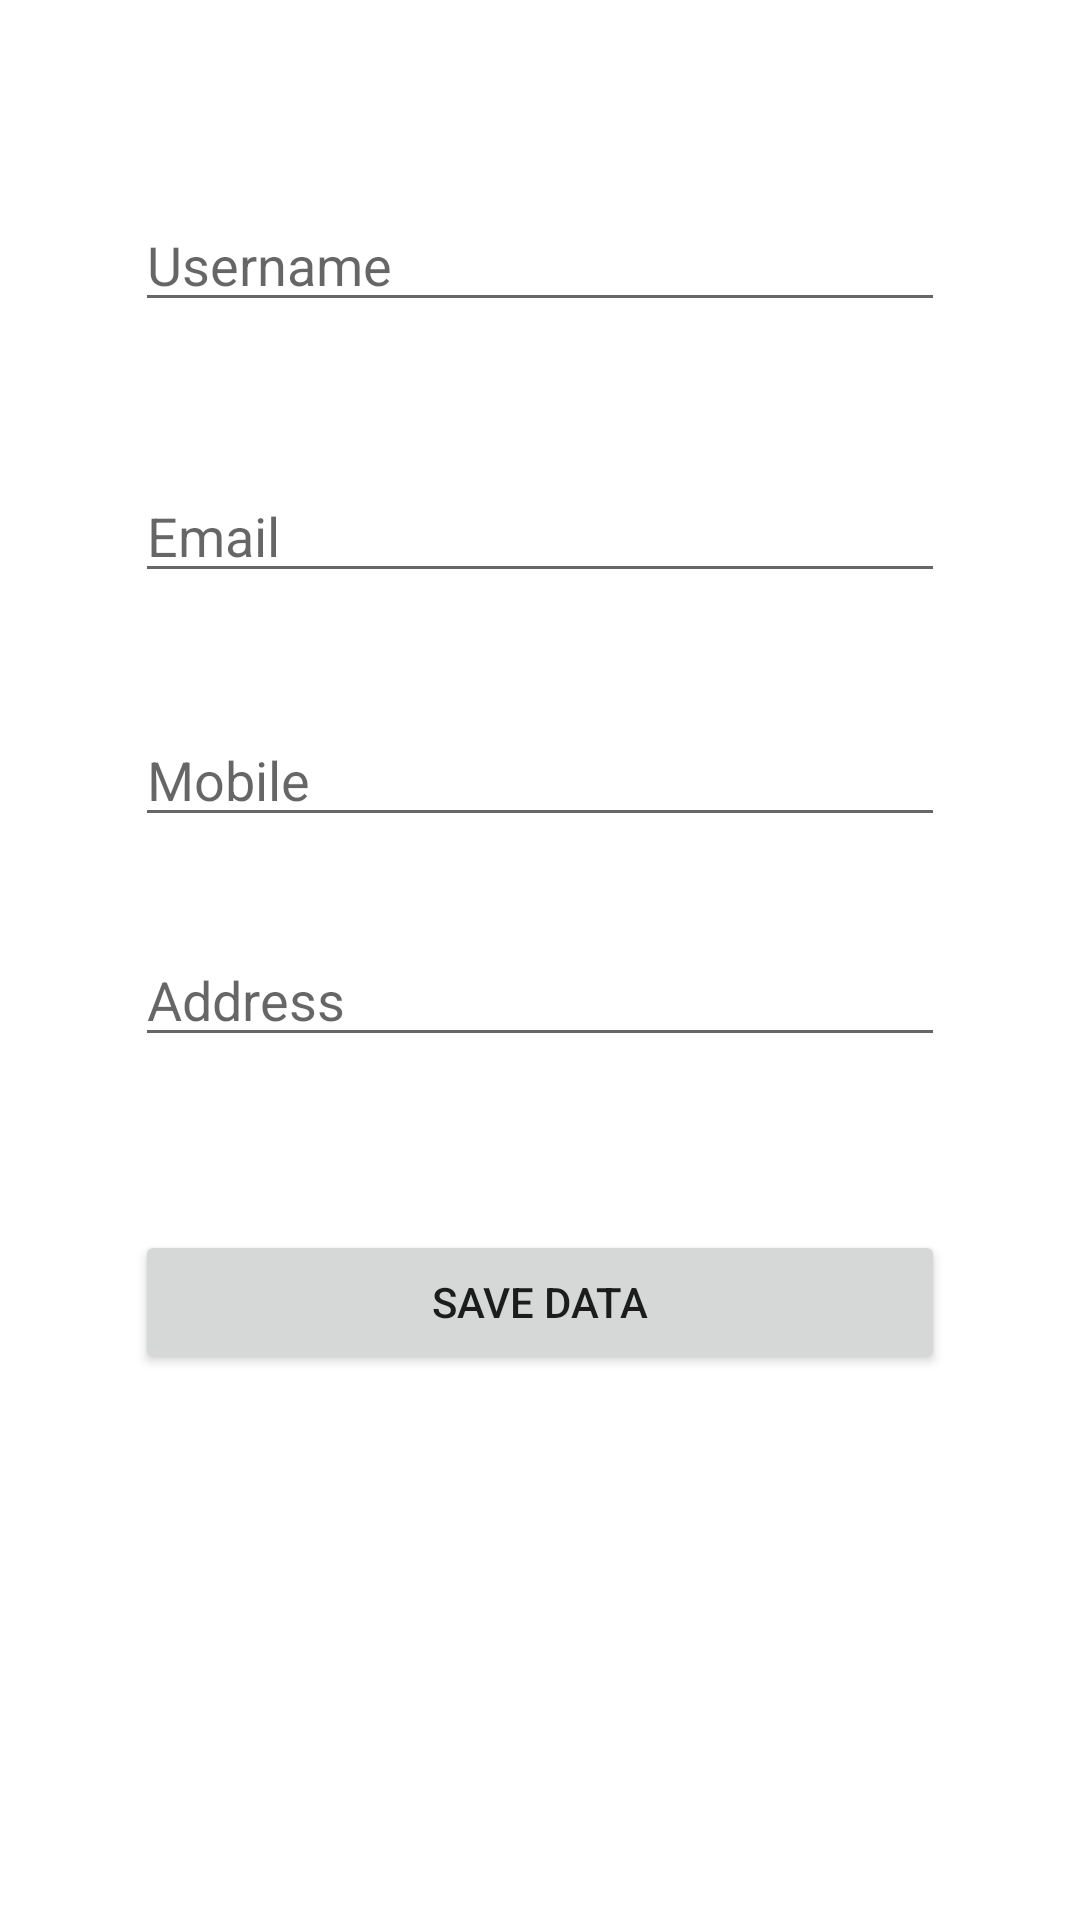

Layout XML and referenced resources for this Android screen:
<!-- AndroidManifest.xml: application theme Theme.SqlOPusingServer -->
<!-- res/layout/activity_insertdata.xml -->
<?xml version="1.0" encoding="utf-8"?>
<androidx.constraintlayout.widget.ConstraintLayout xmlns:android="http://schemas.android.com/apk/res/android"
    xmlns:app="http://schemas.android.com/apk/res-auto"
    xmlns:tools="http://schemas.android.com/tools"
    android:layout_width="match_parent"
    android:layout_height="match_parent"
    tools:context=".Insertdata">
    <EditText
        android:id="@+id/getuser"
        android:layout_width="match_parent"
        android:layout_height="wrap_content"
        android:layout_marginStart="45dp"
        android:layout_marginLeft="45dp"
        android:layout_marginEnd="45dp"
        android:layout_marginRight="45dp"
        android:hint="Username"
        android:inputType="textPersonName"
        android:textSize="18sp"
        app:layout_constraintBottom_toBottomOf="parent"
        app:layout_constraintEnd_toEndOf="parent"
        app:layout_constraintStart_toStartOf="parent"
        app:layout_constraintTop_toTopOf="parent"
        app:layout_constraintVertical_bias="0.110000014" />

    <EditText
        android:id="@+id/getemail"
        android:layout_width="match_parent"
        android:layout_height="wrap_content"
        android:layout_marginStart="45dp"
        android:layout_marginLeft="45dp"
        android:layout_marginEnd="45dp"
        android:layout_marginRight="45dp"
        android:hint="Email"
        android:inputType="textEmailAddress"
        android:textSize="18sp"
        app:layout_constraintBottom_toBottomOf="parent"
        app:layout_constraintEnd_toEndOf="parent"
        app:layout_constraintStart_toStartOf="parent"
        app:layout_constraintTop_toBottomOf="@+id/getuser"
        app:layout_constraintVertical_bias="0.100000024" />

    <EditText
        android:id="@+id/getmob"
        android:layout_width="match_parent"
        android:layout_height="wrap_content"
        android:layout_marginStart="45dp"
        android:layout_marginLeft="45dp"
        android:layout_marginEnd="45dp"
        android:layout_marginRight="45dp"
        android:hint="Mobile"
        android:inputType="phone"
        android:textSize="18sp"
        app:layout_constraintBottom_toBottomOf="parent"
        app:layout_constraintEnd_toEndOf="parent"
        app:layout_constraintStart_toStartOf="parent"
        app:layout_constraintTop_toBottomOf="@+id/getemail"
        app:layout_constraintVertical_bias="0.100000024" />

    <EditText
        android:id="@+id/getaddress"
        android:layout_width="match_parent"
        android:layout_height="wrap_content"
        android:layout_marginStart="45dp"
        android:layout_marginLeft="45dp"
        android:layout_marginEnd="45dp"
        android:layout_marginRight="45dp"
        android:hint="Address"
        android:textSize="18sp"
        android:inputType="text"
        app:layout_constraintBottom_toBottomOf="parent"
        app:layout_constraintEnd_toEndOf="parent"
        app:layout_constraintStart_toStartOf="parent"
        app:layout_constraintTop_toBottomOf="@+id/getmob"
        app:layout_constraintVertical_bias="0.100000024" />

    <Button
        android:onClick="getInsert"
        android:layout_width="match_parent"
        android:layout_height="wrap_content"
        android:layout_marginStart="45dp"
        android:layout_marginLeft="45dp"
        android:layout_marginEnd="45dp"
        android:layout_marginRight="45dp"
        android:text="SAVE Data"
        app:layout_constraintBottom_toBottomOf="parent"
        app:layout_constraintEnd_toEndOf="parent"
        app:layout_constraintStart_toStartOf="parent"
        app:layout_constraintTop_toBottomOf="@+id/getaddress"
        app:layout_constraintVertical_bias="0.24000001" />
</androidx.constraintlayout.widget.ConstraintLayout>
<!-- resources referenced by this layout -->
<resources>
  <style name="Theme.SqlOPusingServer" parent="Theme.MaterialComponents.DayNight.NoActionBar">
          
          <item name="colorPrimary">#4D0EBC</item>
          <item name="colorPrimaryVariant">#4D0EBC</item>
          <item name="colorOnPrimary">@color/white</item>
          
          <item name="colorSecondary">@color/teal_200</item>
          <item name="colorSecondaryVariant">@color/teal_200</item>
          <item name="colorOnSecondary">@color/black</item>
          
          <item name="android:statusBarColor" tools:targetApi="l">?attr/colorPrimaryVariant</item>
          
      </style>
  <!-- not gathered from this repository: default colours our renderer supplied (Android Studio template values) -->
  <color name="teal_200">#FF03DAC5</color>
  <color name="black">#FF000000</color>
  <color name="white">#FFFFFFFF</color>
</resources>
